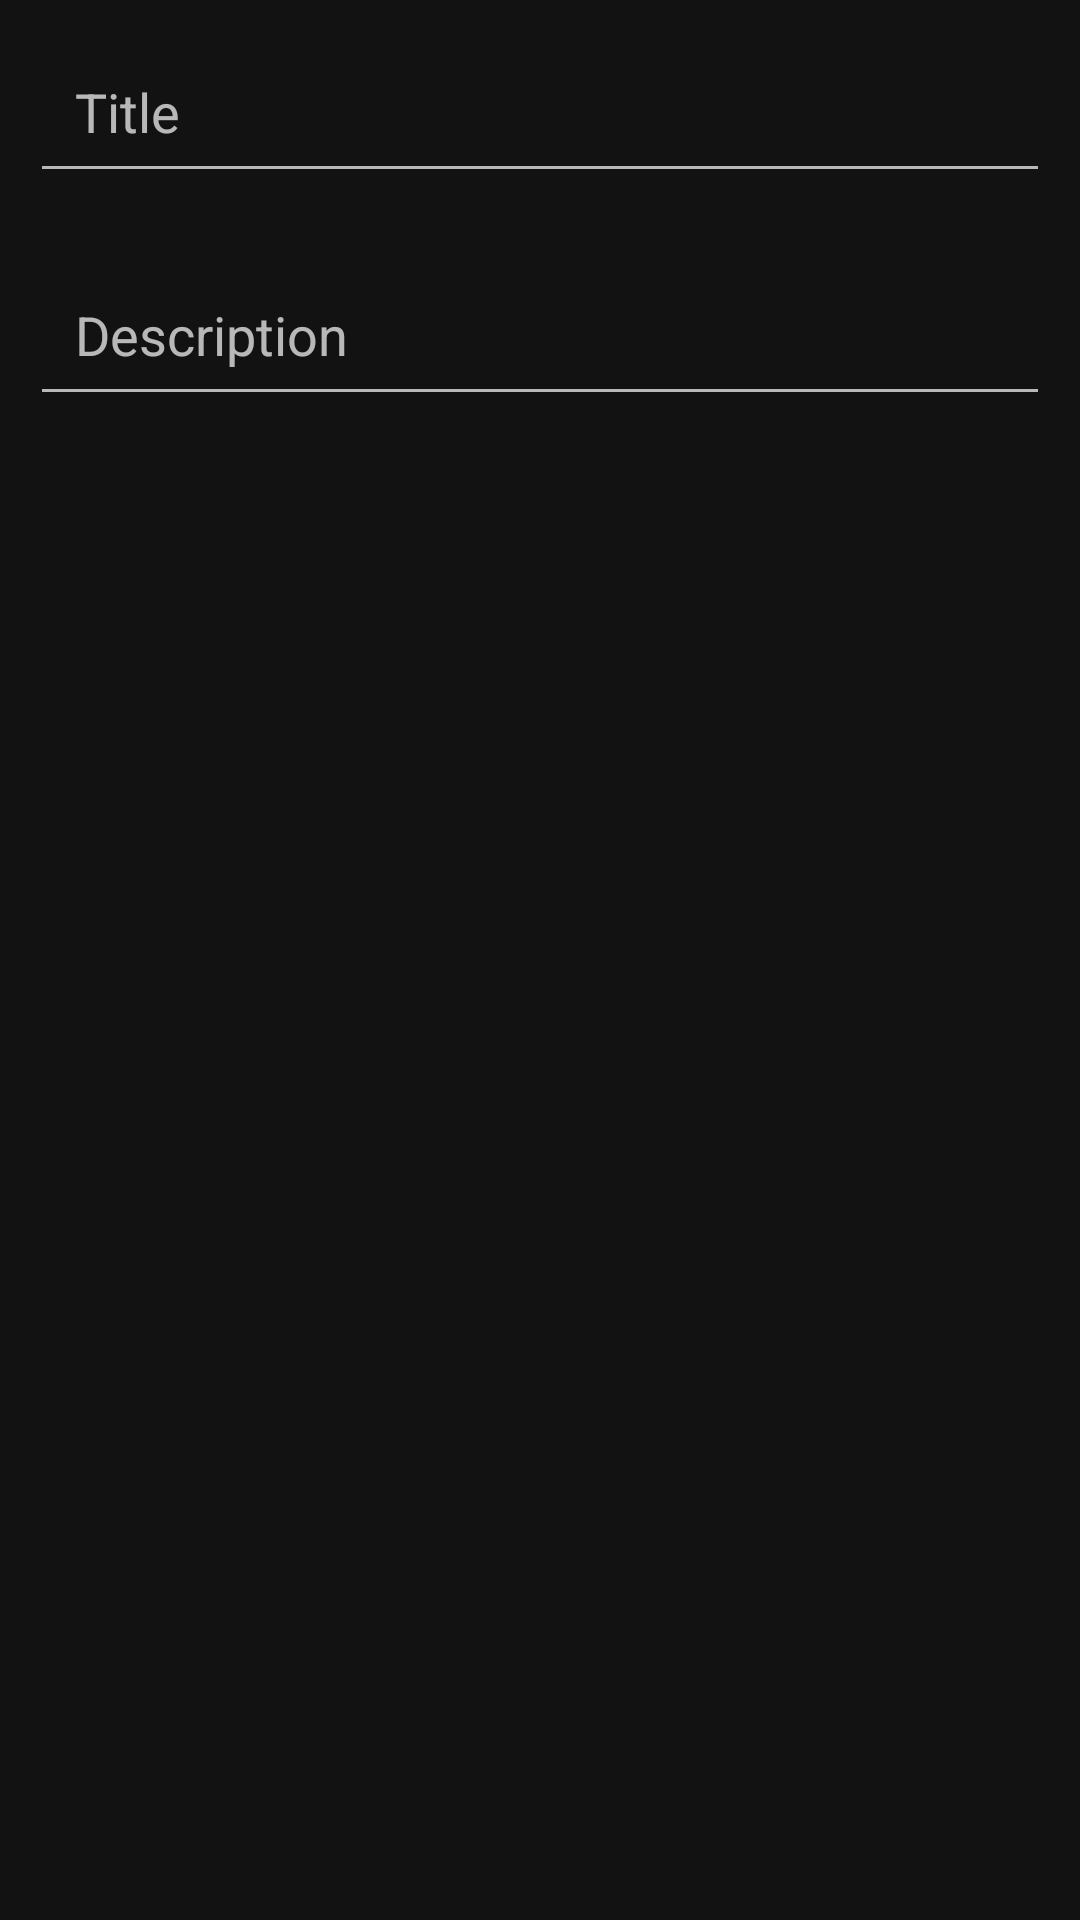

Here is an Android app screen rendered from its layout file. Give the layout XML and the strings, colors and styles it references.
<!-- AndroidManifest.xml: application theme Theme.GoTodoApp -->
<!-- res/layout/custom_dialog_layout.xml -->
<?xml version="1.0" encoding="utf-8"?>
<LinearLayout
    xmlns:android="http://schemas.android.com/apk/res/android" android:layout_width="match_parent"
    android:layout_height="match_parent"
    android:orientation="vertical"
    android:paddingLeft="10dp"
    android:paddingTop="10dp"
    android:paddingRight="10dp">
    <EditText
        android:layout_width="match_parent"
        android:layout_height="wrap_content"
        android:id="@+id/title"
        android:hint="Title"
        android:padding="15dp"
        android:singleLine="true"/>
    <EditText
        android:layout_width="match_parent"
        android:layout_height="wrap_content"
        android:id="@+id/description"
        android:layout_marginTop="20dp"
        android:hint="Description"
        android:paddingTop="20dp"
        android:paddingBottom="20dp"
        android:paddingRight="15dp"
        android:paddingLeft="15dp"
        android:padding="15dp"
        android:singleLine="true"/>

</LinearLayout>
<!-- resources referenced by this layout -->
<resources>
  <style name="Theme.GoTodoApp" parent="Theme.MaterialComponents.NoActionBar">
          
          <item name="colorPrimary">@color/purple_500</item>
          <item name="colorPrimaryVariant">@color/purple_700</item>
          <item name="colorOnPrimary">@color/white</item>
          
          <item name="colorSecondary">@color/teal_200</item>
          <item name="colorSecondaryVariant">@color/teal_700</item>
          <item name="colorOnSecondary">@color/black</item>
          
          <item name="android:statusBarColor" tools:targetApi="l">?attr/colorPrimaryVariant</item>
          
      </style>
  <color name="purple_500">#FF6200EE</color>
  <color name="purple_700">#FF3700B3</color>
  <color name="white">#FFFFFFFF</color>
  <color name="teal_200">#FF03DAC5</color>
  <color name="teal_700">#FF018786</color>
  <color name="black">#FF000000</color>
</resources>
